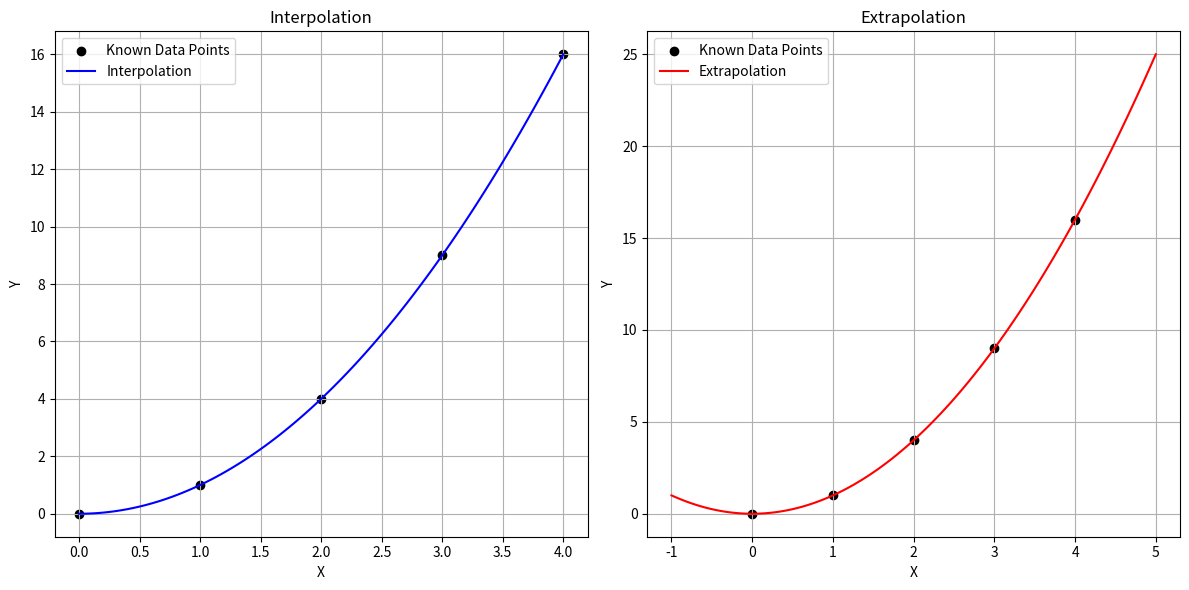

Here is the Python script that generated this plot:
import numpy as np
import matplotlib.pyplot as plt
from scipy.interpolate import interp1d

# Known data points
x_known = np.array([0, 1, 2, 3, 4])
y_known = np.array([0, 1, 4, 9, 16])

# Interpolation function (cubic)
interpolation_func = interp1d(x_known, y_known, kind='cubic')

# Extrapolation function (cubic)
extrapolation_func = interp1d(x_known, y_known, kind='cubic', fill_value='extrapolate')

# Points for interpolation and extrapolation
x_interpolation = np.linspace(0, 4, 100)  # Within the range of known points
x_extrapolation = np.linspace(-1, 5, 100)  # Outside the range of known points

# Calculate interpolated and extrapolated values
y_interpolation = interpolation_func(x_interpolation)
y_extrapolation = extrapolation_func(x_extrapolation)

# Plot
fig, (ax1, ax2) = plt.subplots(1, 2, figsize=(12, 6))

# Interpolation plot
ax1.scatter(x_known, y_known, color='black', label='Known Data Points')
ax1.plot(x_interpolation, y_interpolation, color='blue', label='Interpolation')
ax1.set_xlabel('X')
ax1.set_ylabel('Y')
ax1.set_title('Interpolation')
ax1.grid(True)
ax1.legend()

# Extrapolation plot
ax2.scatter(x_known, y_known, color='black', label='Known Data Points')
ax2.plot(x_extrapolation, y_extrapolation, color='red', label='Extrapolation')
ax2.set_xlabel('X')
ax2.set_ylabel('Y')
ax2.set_title('Extrapolation')
ax2.grid(True)
ax2.legend()

plt.tight_layout()
plt.show()
